The GitHub repository iDanishDev/Maize-Disease-Detection contains a labelled image folder "dataset" with 4 categories: maize blight, maize common rust, maize gray leaf spot, maize healthy. Examples follow, each with its label.

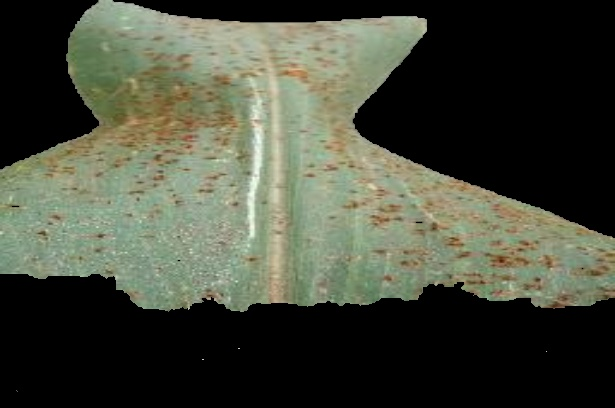
Label: maize common rust

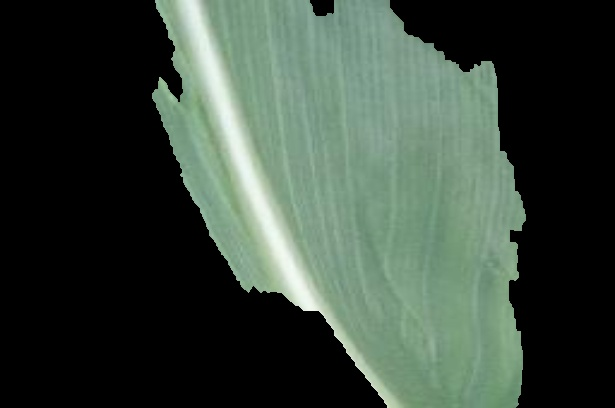
Label: maize healthy

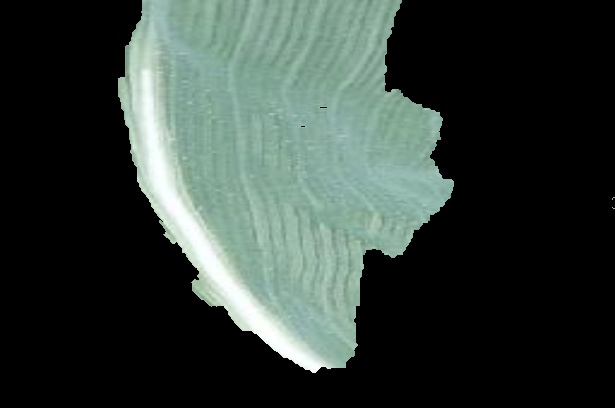
Label: maize healthy

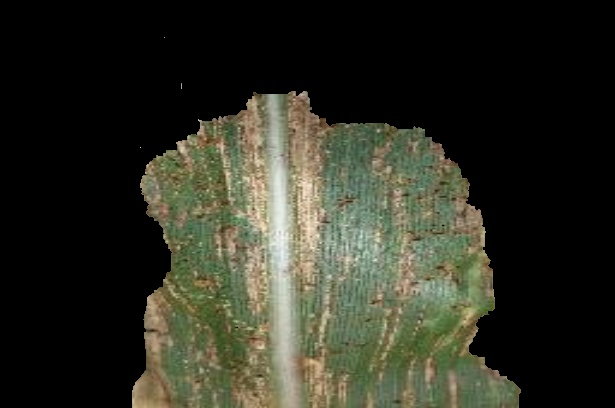
Label: maize gray leaf spot

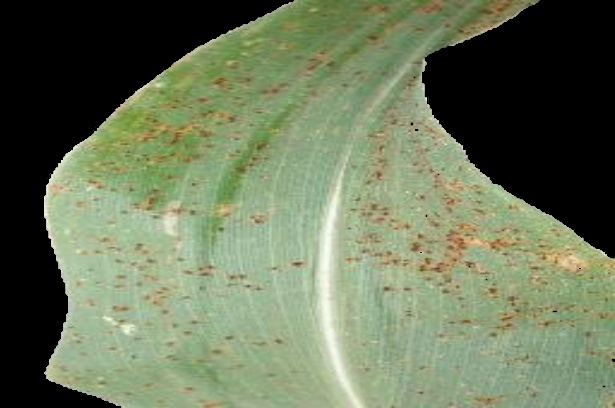
Label: maize common rust

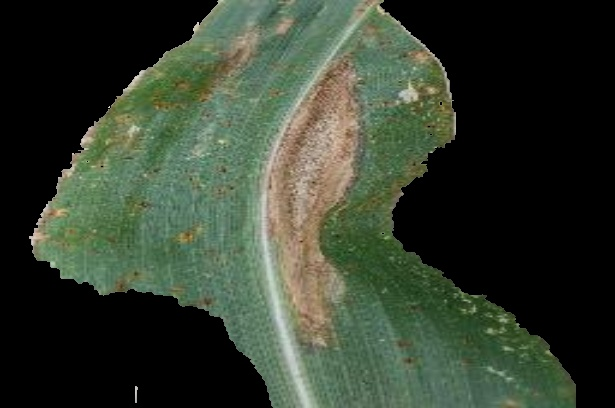
Label: maize blight
